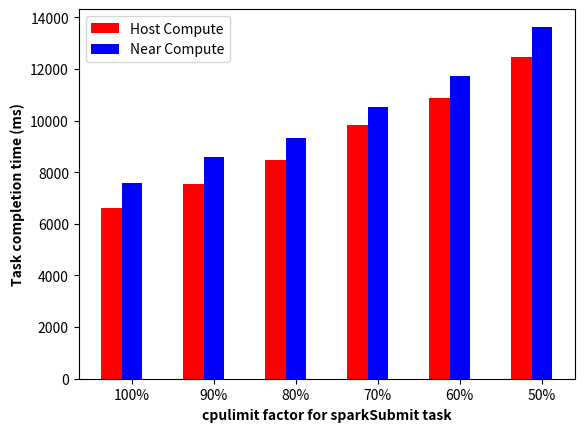

Recreate this plot in Python.
import matplotlib.pyplot as plt
key = ["100%", "90%", "80%", "70%", "60%", "50%"]
host1 = [6615,7619,8285,9885,10928,12873]
host2 = [6616,7474,8630,9730,10831,12012]
host = [(x+y)/2 for x,y in zip(host1,host2)]
nearComp1 = [7567,8786,9138,10228,12244,14005]
nearComp2 = [7567,8383,9533,10792,11202,13259]
nearComp = [(x+y)/2 for x,y in zip(nearComp1,nearComp2)]
barwidth = 0.25
br1 = [1,2,3,4,5,6]
br2 = [x + barwidth for x in br1]
plt.bar(br1, host, color='r', width=barwidth, label='Host Compute')
plt.bar(br2, nearComp, color='b', width=barwidth, label='Near Compute')
plt.xlabel('cpulimit factor for sparkSubmit task', fontweight='bold')
plt.ylabel('Task completion time (ms)', fontweight='bold')
plt.xticks([r + barwidth for r in [1,2,3,4,5,6]], key)
plt.legend()
plt.show()
